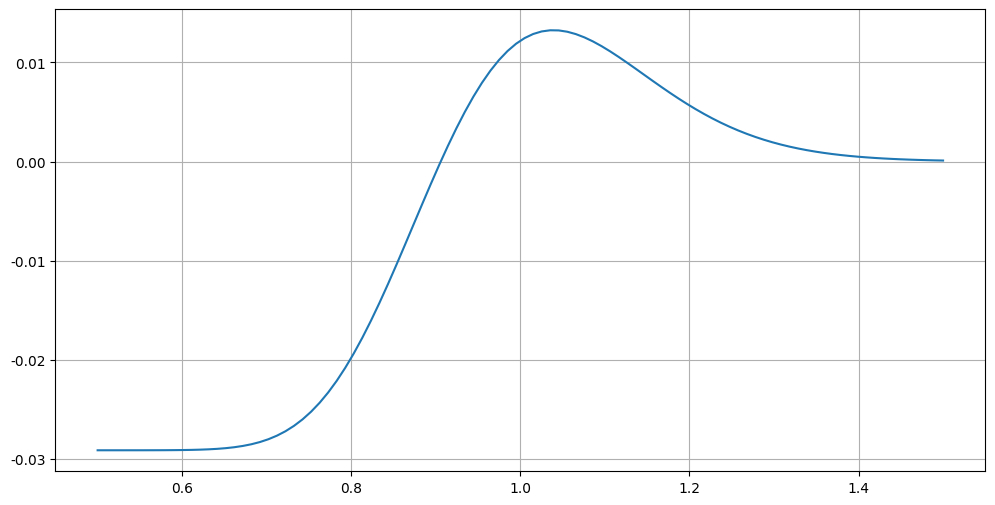

This chart was generated by the following Python code:
'''
[redacted]
Description: 欧式看跌期权theta
Date: 2023-09-20 11:54:57
'''
import numpy as np
import matplotlib.pyplot as plt
from pylab import mpl
mpl.rcParams['font.sans-serif'] = ['SimHei']
mpl.rcParams['axes.unicode_minus'] = False     # 用来正常显示负号


def theta_option(S, K, sigma, r, T, optype):
    import numpy as np
    from scipy.stats import norm
    d1 = (np.log(S/K)+(r+sigma**2/2)*T)/(sigma*np.sqrt(T))
    d2 = d1 - sigma*np.sqrt(T)
    theta_call = -(S*sigma*np.exp(-d1**2/2)) / \
        (2*np.sqrt(2*np.pi*T)) - r*K*np.exp(-r*T)*norm.cdf(d2)
    if optype == 'call':
        theta = theta_call
    else:
        theta = theta_call + r*K*np.exp(-r*T)
    return theta


# 标的价格与Theta的关系
S_list = np.linspace(0.5, 1.5, 100)
theta_list = theta_option(S=S_list, K=1, sigma=0.13, r=0.03, T=1, optype='put')


plt.figure(figsize=(12, 6))
plt.plot(S_list, -theta_list, label='看跌期权')
plt.grid('True')
plt.savefig('欧式看跌期权空头theta.png')
plt.show()
